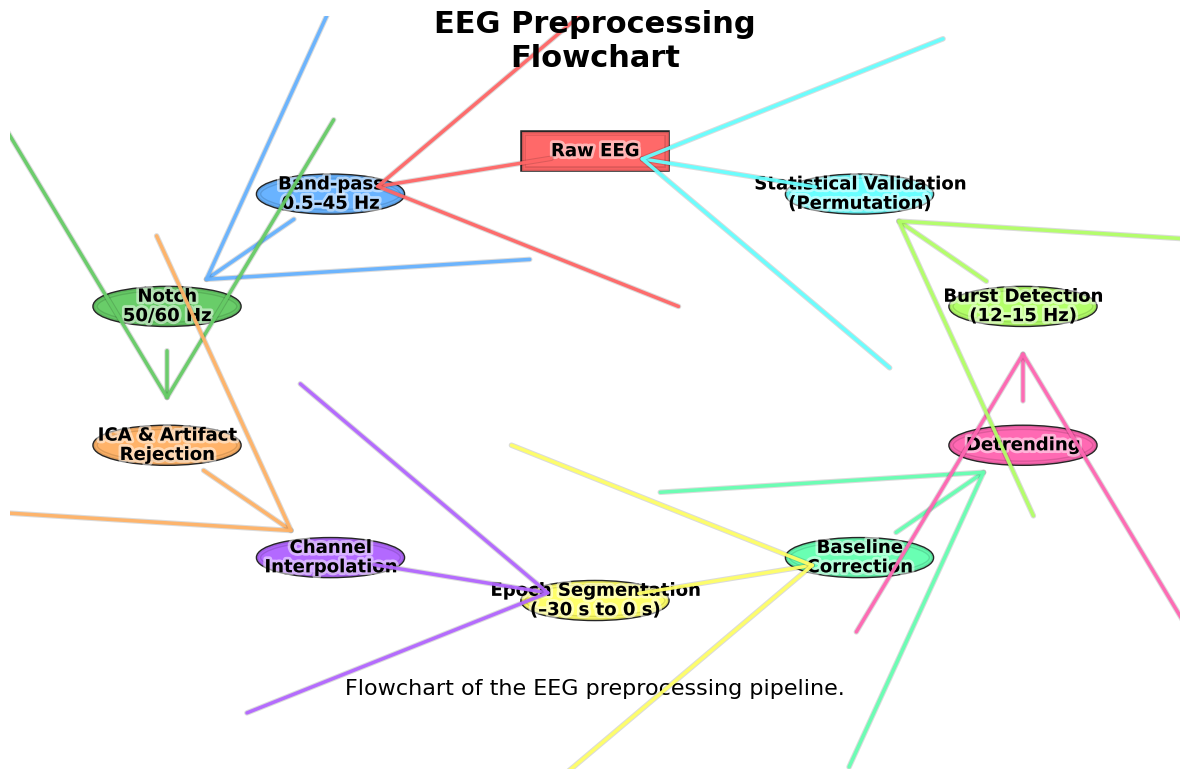

This figure's Python source: (Note: this script raises an exception after producing the figure.)
# -*- coding: utf-8 -*-
"""
Created on Thu Jul 10 16:01:08 2025

@author: ADMIN

EEG preprocessing flowchart → PNG + PDF into figures/output/
"""

import numpy as np
import matplotlib.pyplot as plt
from matplotlib.patches import Ellipse, FancyArrowPatch, Rectangle
import matplotlib.patheffects as pe
from pathlib import Path

# Define colors (TikZ RGB to matplotlib 0-1 scale)
colors = {
    'rawcol':      (255/255,102/255,102/255),
    'bpcol':       (102/255,178/255,255/255),
    'notchcol':    (102/255,204/255,102/255),
    'icacol':      (255/255,178/255,102/255),
    'interpcol':   (178/255,102/255,255/255),
    'epochcol':    (255/255,255/255,102/255),
    'basecol':     (102/255,255/255,178/255),
    'detrcol':     (255/255,102/255,178/255),
    'burstcol':    (178/255,255/255,102/255),
    'statcol':     (102/255,255/255,255/255),
}

labels = [
    ("Raw EEG", 'rawcol', 'rect'),
    ("Band-pass\n0.5–45 Hz", 'bpcol', 'ellipse'),
    ("Notch\n50/60 Hz", 'notchcol', 'ellipse'),
    ("ICA & Artifact\nRejection", 'icacol', 'ellipse'),
    ("Channel\nInterpolation", 'interpcol', 'ellipse'),
    ("Epoch Segmentation\n(–30 s to 0 s)", 'epochcol', 'ellipse'),
    ("Baseline\nCorrection", 'basecol', 'ellipse'),
    ("Detrending", 'detrcol', 'ellipse'),
    ("Burst Detection\n(12–15 Hz)", 'burstcol', 'ellipse'),
    ("Statistical Validation\n(Permutation)", 'statcol', 'ellipse'),
]

N = len(labels)
angle = np.linspace(np.pi/2, np.pi/2 + 2*np.pi, N, endpoint=False)
rx, ry = 4.0, 2.0
positions = [(rx * np.cos(a), ry * np.sin(a)) for a in angle]

# --- Figure ---
fig, ax = plt.subplots(figsize=(12, 8), dpi=400)
ax.set_xlim(-2.5, 2.5)
ax.set_ylim(-1.6, 1.6)
plt.axis('off')

# --- Draw nodes ---
node_width = 3.2    # cm
node_height = 0.8   # cm
scale = 0.4         # convert cm to approx axis units

for (text, col, shape), (x, y) in zip(labels, positions):
    if shape == 'rect':
        rect = Rectangle(
            (x - scale*node_width/2, y - scale*node_height/2),
            scale*node_width, scale*node_height,
            linewidth=2, edgecolor=colors[col], facecolor=colors[col],
            alpha=0.85, zorder=3,
            path_effects=[pe.withStroke(linewidth=4, foreground='k')]
        )
        ax.add_patch(rect)
    else:
        ell = Ellipse(
            (x, y), width=scale*node_width, height=scale*node_height,
            linewidth=2, edgecolor=colors[col], facecolor=colors[col],
            alpha=0.85, zorder=3,
            path_effects=[pe.withStroke(linewidth=4, foreground='k')]
        )
        ax.add_patch(ell)

    ax.text(
        x, y, text, ha='center', va='center', fontsize=13, fontweight='bold',
        fontname='DejaVu Sans', color='k', zorder=5, linespacing=1.1,
        path_effects=[pe.withStroke(linewidth=4, foreground='white', alpha=0.5)]
    )

# --- Draw arrows ---
for i in range(N):
    x1, y1 = positions[i]
    x2, y2 = positions[(i + 1) % N]
    color = colors[labels[i][1]]
    dx, dy = x2 - x1, y2 - y1
    length = np.hypot(dx, dy)
    shorten = 0.37
    x_start = x1 + dx * shorten / length
    y_start = y1 + dy * shorten / length
    x_end = x2 - dx * shorten / length
    y_end = y2 - dy * shorten / length

    ax.add_patch(FancyArrowPatch(
        (x_start, y_start), (x_end, y_end),
        arrowstyle='->,head_length=10,head_width=6',
        mutation_scale=20, linewidth=2.5,
        color=color, alpha=0.95, zorder=10,
        path_effects=[pe.withStroke(linewidth=4, foreground='k', alpha=0.14)]
    ))

# --- Title & caption ---
ax.text(0, 2.7, "EEG Preprocessing\nFlowchart", ha='center', va='bottom',
        fontsize=22, fontweight='bold', fontname='DejaVu Sans', color='k', zorder=100)
plt.text(0, -2.7, "Flowchart of the EEG preprocessing pipeline.",
         ha='center', va='top', fontsize=16, fontname='DejaVu Sans', color='k')

ax.set_xlim(-5.2, 5.2)
ax.set_ylim(-3.5, 3.2)
plt.tight_layout()

# --- Save outputs to figures/output ---
out_dir = Path(__file__).parent / "output"
out_dir.mkdir(parents=True, exist_ok=True)
stem = out_dir / "SI_Fig1_EEG_flowchart"

plt.savefig(stem.with_suffix(".png"), dpi=600, bbox_inches='tight', transparent=False)
plt.savefig(stem.with_suffix(".pdf"), bbox_inches='tight')  # vector export for print quality
plt.close(fig)
print(f"Saved {stem.with_suffix('.png')} and {stem.with_suffix('.pdf')}")
